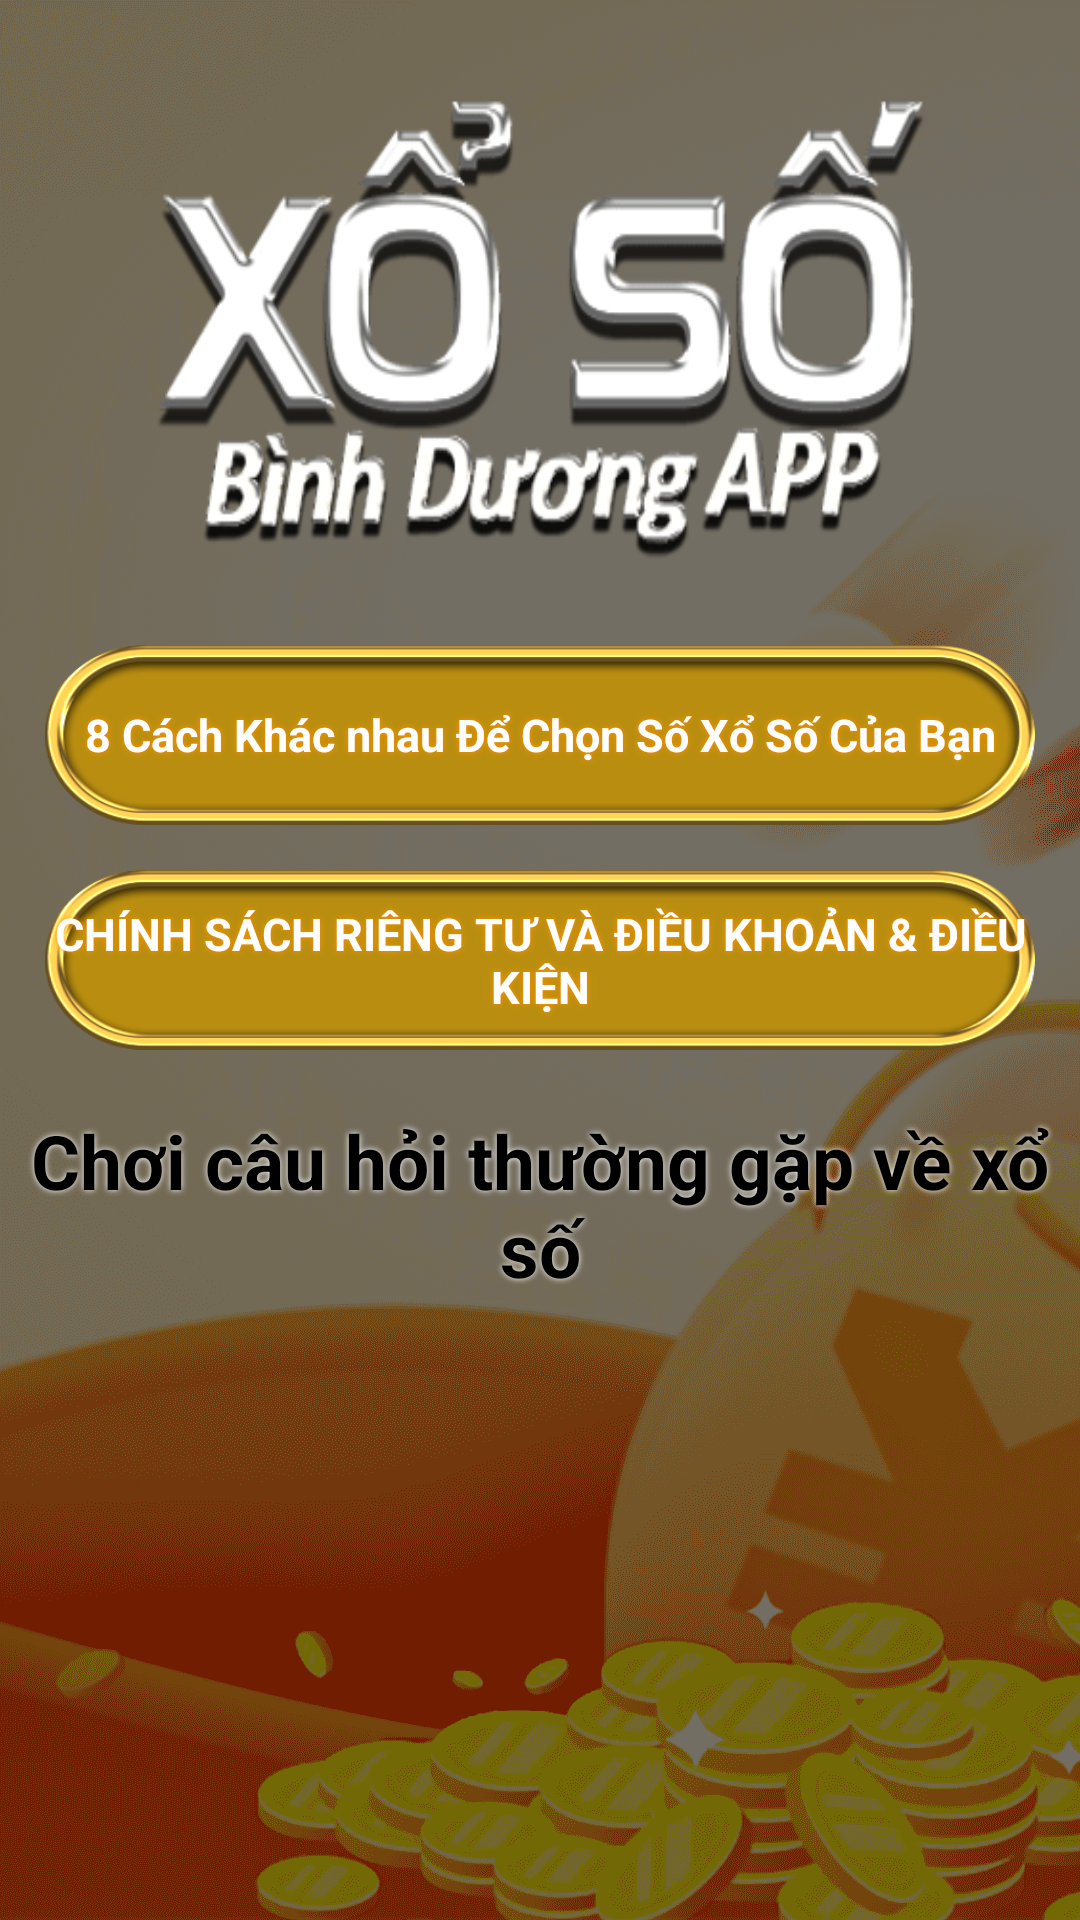

Layout XML and referenced resources for this Android screen:
<!-- AndroidManifest.xml: application theme Theme.VietLotteryFifteen -->
<!-- res/layout/activity_main.xml -->
<?xml version="1.0" encoding="utf-8"?>
<androidx.core.widget.NestedScrollView xmlns:android="http://schemas.android.com/apk/res/android"
    xmlns:app="http://schemas.android.com/apk/res-auto"
    xmlns:tools="http://schemas.android.com/tools"
    android:layout_width="match_parent"
    android:layout_height="match_parent"
    android:background="@drawable/bg15"
    tools:context=".MainActivity">

    <LinearLayout
        android:layout_width="match_parent"
        android:layout_height="match_parent"
        android:orientation="vertical">

        <ImageView
            android:layout_width="match_parent"
            android:layout_height="180dp"
            android:background="@drawable/navbar15"
            android:layout_marginTop="20dp"
            android:layout_marginHorizontal="15dp"/>

        <TextView
            android:id="@+id/btnM"
            android:layout_width="match_parent"
            android:layout_height="60dp"
            android:layout_marginHorizontal="15dp"
            android:layout_marginTop="15dp"
            android:text="@string/wayy"
            android:background="@drawable/tabbar"
            android:gravity="center"
            android:textStyle="bold"
            android:textColor="#FFFFFF"
            android:textSize="15dp"
            android:contentDescription="@string/button"
            android:shadowColor="#FF9100"
            android:shadowRadius="5"/>

        <TextView
            android:id="@+id/btnP"
            android:layout_width="match_parent"
            android:layout_height="60dp"
            android:layout_marginHorizontal="15dp"
            android:layout_marginTop="15dp"
            android:text="@string/title_policy"
            android:background="@drawable/tabbar"
            android:gravity="center"
            android:textStyle="bold"
            android:textColor="#FFFFFF"
            android:textSize="15dp"
            android:contentDescription="@string/button"
            android:shadowColor="#FF9100"
            android:shadowRadius="5"/>

        <TextView
            android:layout_width="match_parent"
            android:layout_height="wrap_content"
            android:text="Chơi câu hỏi thường gặp về xổ số"
            android:gravity="center"
            android:textSize="25dp"
            android:textColor="@color/black"
            android:textStyle="bold"
            android:shadowRadius="5"
            android:shadowColor="@color/white"
            android:layout_marginTop="20dp"/>

        <androidx.recyclerview.widget.RecyclerView
            android:id="@+id/recyclerItems"
            android:layout_width="match_parent"
            android:layout_height="wrap_content"
            android:layout_gravity="center"
            android:layout_marginHorizontal="15dp"
            android:layout_marginTop="15dp"
            app:layout_constraintBottom_toBottomOf="parent"
            app:layout_constraintHorizontal_bias="0.0"
            app:layout_constraintLeft_toLeftOf="parent"
            app:layout_constraintRight_toRightOf="parent"
            app:layout_constraintTop_toTopOf="parent"
            app:layout_constraintVertical_bias="0.499" />

    </LinearLayout>
</androidx.core.widget.NestedScrollView>
<!-- resources referenced by this layout -->
<resources>
  <!-- drawable bg15: png bitmap (drawable, 202605 bytes) -->
  <!-- drawable navbar15: png bitmap (drawable, 20335 bytes) -->
  <!-- drawable tabbar: png bitmap (drawable, 9615 bytes) -->
  <string name="button">back_button</string>
  <string name="title_policy">CHÍNH SÁCH RIÊNG TƯ VÀ ĐIỀU KHOẢN &amp; ĐIỀU KIỆN</string>
  <string name="wayy">8 Cách Khác nhau Để Chọn Số Xổ Số Của Bạn</string>
  <style name="Theme.VietLotteryFifteen" parent="Theme.MaterialComponents.DayNight.NoActionBar">
          
          <item name="colorPrimary">@color/purple_500</item>
          <item name="colorPrimaryVariant">@color/purple_700</item>
          <item name="colorOnPrimary">@color/white</item>
          
          <item name="colorSecondary">@color/teal_200</item>
          <item name="colorSecondaryVariant">@color/teal_700</item>
          <item name="colorOnSecondary">@color/black</item>
          
          <item name="android:statusBarColor" tools:targetApi="l">?attr/colorPrimaryVariant</item>
          
      </style>
  <!-- not gathered from this repository: default colours our renderer supplied (Android Studio template values) -->
  <color name="purple_500">#FF6200EE</color>
  <color name="purple_700">#FF3700B3</color>
  <color name="teal_200">#FF03DAC5</color>
  <color name="teal_700">#FF018786</color>
  <color name="black">#FF000000</color>
  <color name="white">#FFFFFFFF</color>
</resources>
